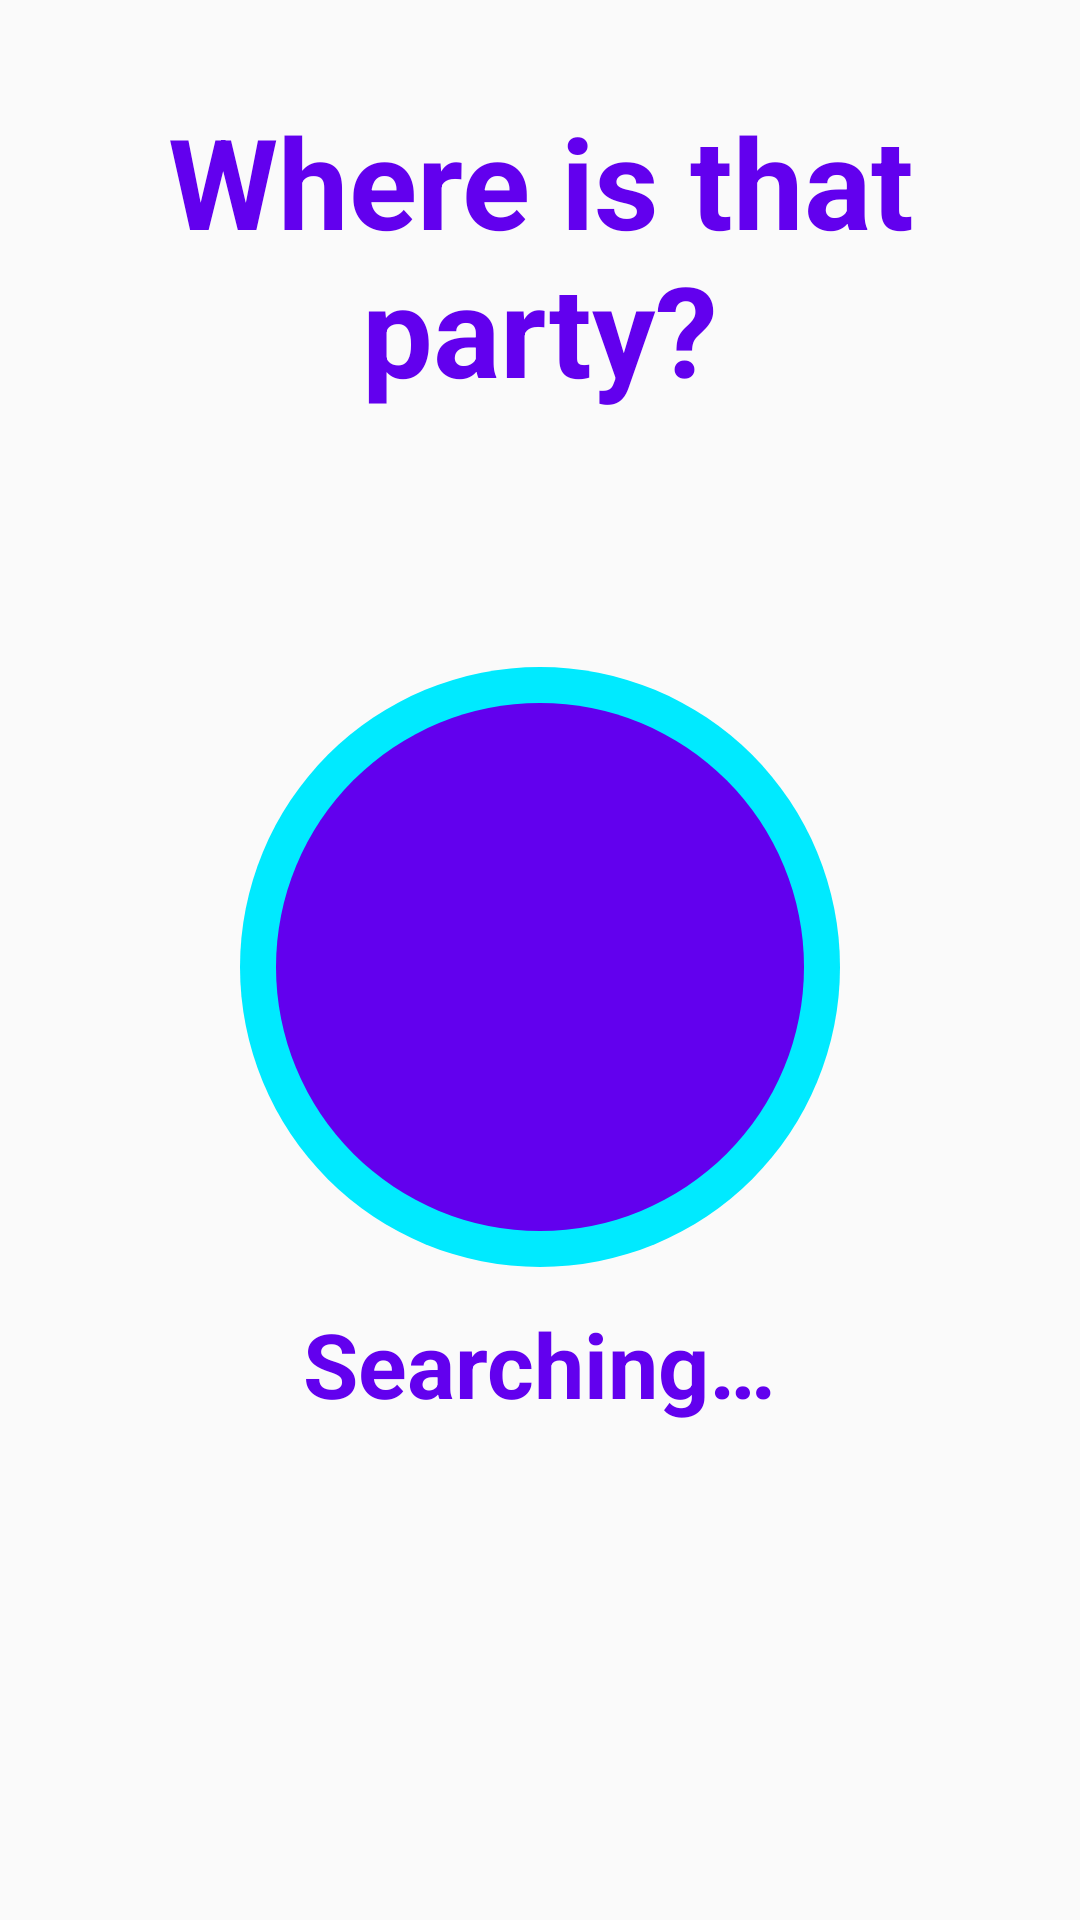

Here is an Android app screen rendered from its layout file. Give the layout XML and the strings, colors and styles it references.
<!-- AndroidManifest.xml: application theme Theme.PartyRemote -->
<!-- res/layout/activity_main.xml -->
<?xml version="1.0" encoding="utf-8"?>
<androidx.constraintlayout.widget.ConstraintLayout xmlns:android="http://schemas.android.com/apk/res/android"
    xmlns:app="http://schemas.android.com/apk/res-auto"
    xmlns:tools="http://schemas.android.com/tools"
    android:layout_width="match_parent"
    android:layout_height="match_parent"
    tools:context=".views.MainActivity">

    <TextView
        android:id="@+id/main_title"
        android:layout_width="0dp"
        android:layout_height="wrap_content"
        android:layout_marginStart="32dp"
        android:layout_marginTop="32dp"
        android:layout_marginEnd="32dp"
        android:text="@string/main_title_disconnected"
        android:textAlignment="center"
        android:textColor="@color/purple_500"
        android:textSize="42sp"
        android:textStyle="bold"
        app:layout_constraintEnd_toEndOf="parent"
        app:layout_constraintStart_toStartOf="parent"
        app:layout_constraintTop_toTopOf="parent" />

    <ImageView
        android:id="@+id/main_bluetooth_status_image"
        android:layout_width="0dp"
        android:layout_height="200dp"
        app:layout_constraintBottom_toTopOf="@+id/main_control_button"
        app:layout_constraintEnd_toEndOf="parent"
        app:layout_constraintHorizontal_bias="0.5"
        app:layout_constraintStart_toStartOf="parent"
        app:layout_constraintTop_toBottomOf="@+id/main_title"
        app:layout_constraintVertical_chainStyle="spread"
        app:srcCompat="@drawable/ic_circle"
        app:tint="@color/searching_blue" />

    <ImageView
        android:id="@+id/main_bluetooth_icon_background"
        android:layout_width="0dp"
        android:layout_height="0dp"
        android:layout_margin="12dp"
        app:layout_constraintBottom_toBottomOf="@+id/main_bluetooth_status_image"
        app:layout_constraintEnd_toEndOf="@+id/main_bluetooth_status_image"
        app:layout_constraintStart_toStartOf="@+id/main_bluetooth_status_image"
        app:layout_constraintTop_toTopOf="@+id/main_bluetooth_status_image"
        app:srcCompat="@drawable/ic_circle"
        app:tint="@color/purple_500" />

    <ImageView
        android:id="@+id/main_bluetooth_icon"
        android:layout_width="0dp"
        android:layout_height="0dp"
        android:layout_margin="24dp"
        app:layout_constraintBottom_toBottomOf="@+id/main_bluetooth_icon_background"
        app:layout_constraintEnd_toEndOf="@+id/main_bluetooth_icon_background"
        app:layout_constraintStart_toStartOf="@+id/main_bluetooth_icon_background"
        app:layout_constraintTop_toTopOf="@+id/main_bluetooth_icon_background"
        app:srcCompat="@drawable/ic_bluetooth_disabled_24" />

    <TextView
        android:id="@+id/main_bluetooth_status_text"
        android:layout_width="wrap_content"
        android:layout_height="wrap_content"
        android:layout_marginTop="24dp"
        android:text="@string/main_bt_status_disconnected"
        android:textColor="@color/purple_500"
        android:textSize="30sp"
        android:textStyle="bold"
        app:layout_constraintEnd_toEndOf="parent"
        app:layout_constraintStart_toStartOf="parent"
        app:layout_constraintTop_toBottomOf="@+id/main_bluetooth_icon_background" />

    <Button
        android:id="@+id/main_control_button"
        style="@style/Widget.AppCompat.Button"
        android:layout_width="wrap_content"
        android:layout_height="wrap_content"
        android:backgroundTint="@color/purple_500"
        android:text="Control Party Bot"
        android:textColor="@color/white"
        android:visibility="invisible"
        app:layout_constraintBottom_toBottomOf="parent"
        app:layout_constraintEnd_toEndOf="parent"
        app:layout_constraintHorizontal_bias="0.5"
        app:layout_constraintStart_toStartOf="parent"
        app:layout_constraintTop_toBottomOf="@+id/main_bluetooth_status_image" />
</androidx.constraintlayout.widget.ConstraintLayout>
<!-- resources referenced by this layout -->
<resources>
  <color name="purple_500">#FF6200EE</color>
  <color name="searching_blue">#00EAFF</color>
  <color name="white">#FFFFFFFF</color>
  <!-- drawable ic_circle (drawable) -->
  <?xml version="1.0" encoding="utf-8"?>
  <selector xmlns:android="http://schemas.android.com/apk/res/android">
      <item>
          <shape android:shape="oval">
              <size
                  android:width="100dp"
                  android:height="100dp" />
              <solid android:color="#FFFFFF" />
          </shape>
      </item>
  </selector>
  <string name="main_bt_status_disconnected">Searching…</string>
  <string name="main_title_disconnected">Where is that party?</string>
  <style name="Theme.PartyRemote" parent="Theme.MaterialComponents.DayNight.NoActionBar.Bridge">
          
          <item name="colorPrimary">@color/purple_500</item>
          <item name="colorPrimaryVariant">@color/purple_700</item>
          <item name="colorOnPrimary">@color/white</item>
          
          <item name="colorSecondary">@color/teal_200</item>
          <item name="colorSecondaryVariant">@color/teal_700</item>
          <item name="colorOnSecondary">@color/black</item>
          
          <item name="android:statusBarColor" tools:targetApi="l">?attr/colorPrimaryVariant</item>
          
      </style>
  <color name="purple_700">#FF3700B3</color>
  <color name="teal_200">#FF03DAC5</color>
  <color name="teal_700">#FF018786</color>
  <color name="black">#FF000000</color>
</resources>
